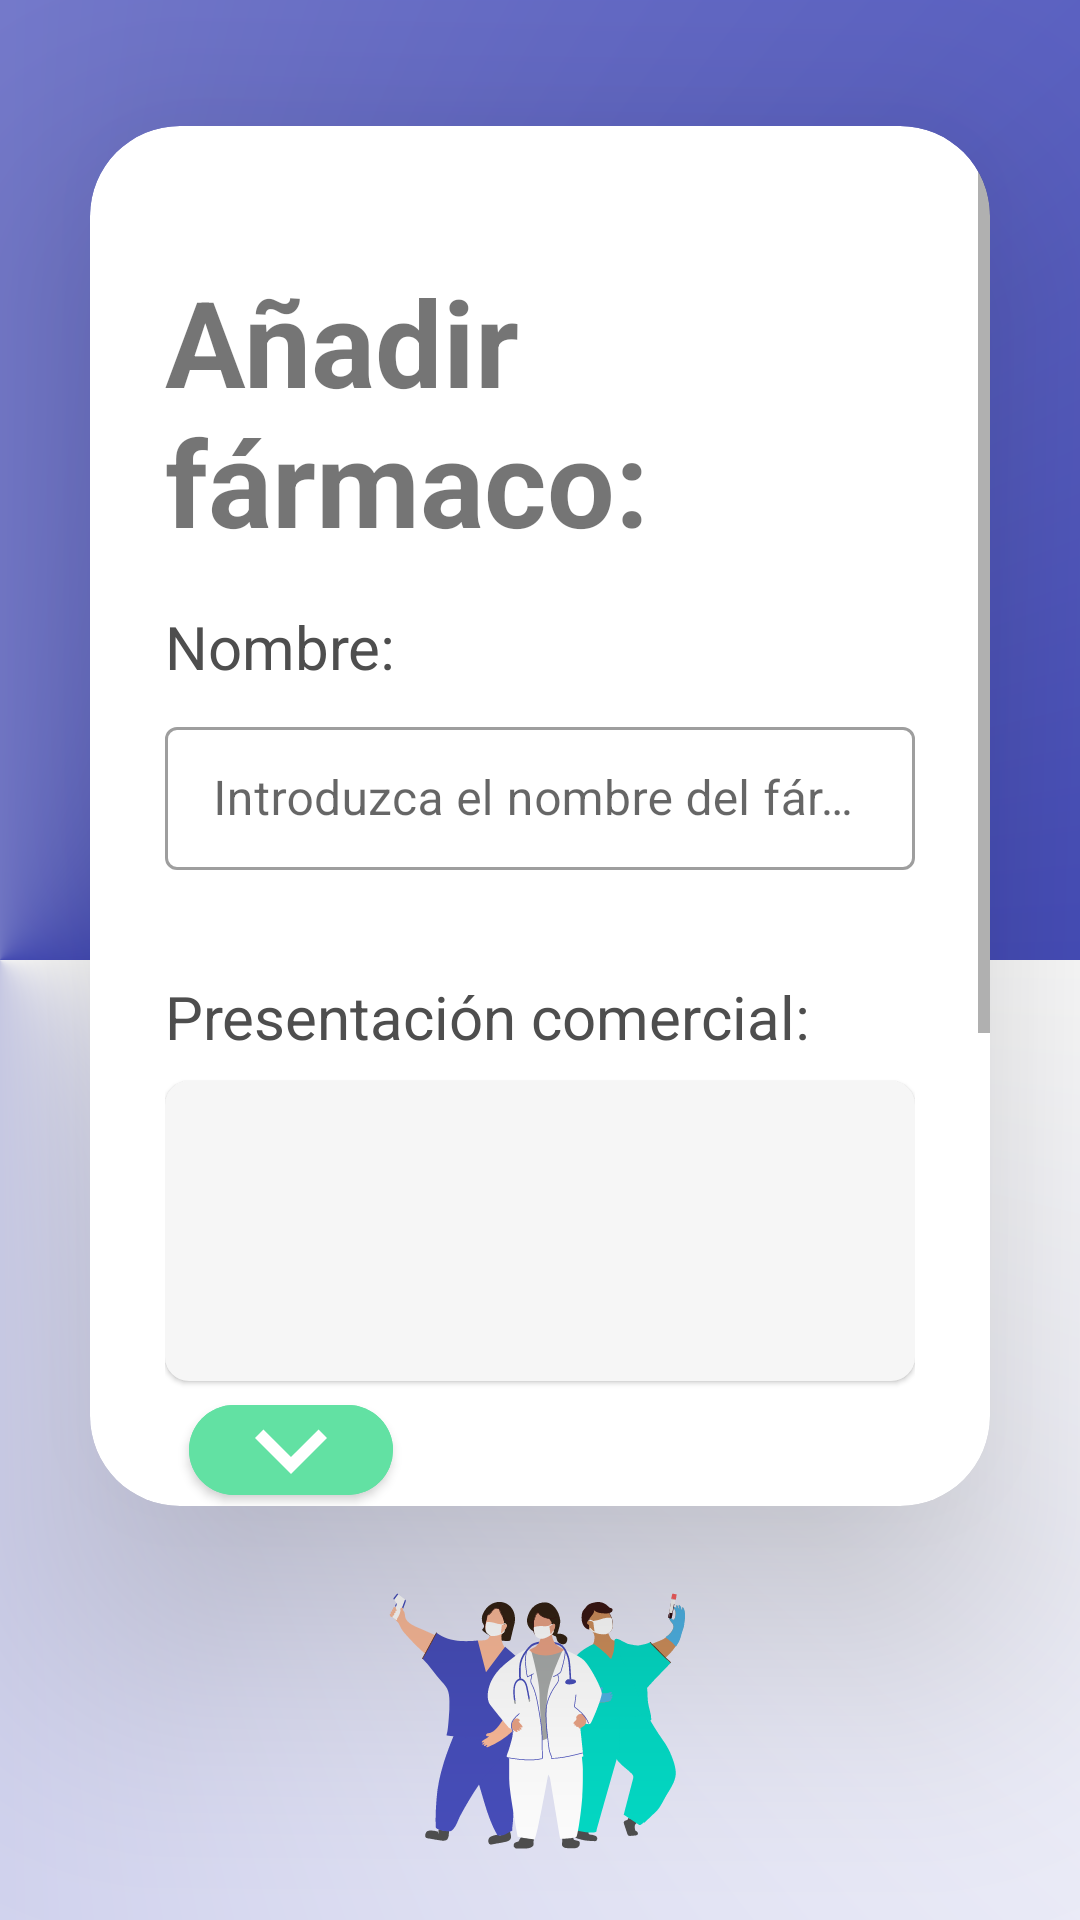

Here is an Android app screen rendered from its layout file. Give the layout XML and the strings, colors and styles it references.
<!-- AndroidManifest.xml: application theme Theme.AppTFG -->
<!-- res/layout/activity_registrar_farmaco.xml -->
<?xml version="1.0" encoding="utf-8"?>
<androidx.constraintlayout.widget.ConstraintLayout xmlns:android="http://schemas.android.com/apk/res/android"
    xmlns:tools="http://schemas.android.com/tools"
    xmlns:app="http://schemas.android.com/apk/res-auto"
    tools:context=".RegistrarFarmaco"
    android:id="@+id/registrar_farmaco_activity"
    android:layout_width="match_parent"
    android:layout_height="match_parent"
    android:background="@drawable/fondo"
    android:useDefaultMargins="true">

  <androidx.cardview.widget.CardView
      android:id="@+id/card_add_farmaco"
      style="@style/CardViewPrincipal"
      android:layout_height="wrap_content"
      android:layout_marginVertical="10dp"
      app:layout_constrainedHeight="true"
      app:layout_constraintEnd_toEndOf="parent"
      app:layout_constraintStart_toStartOf="parent"
      app:layout_constraintBottom_toTopOf="@+id/guideline2"
      app:layout_constraintTop_toTopOf="@+id/guideline1">

    <ScrollView
        android:layout_width="match_parent"
        android:layout_height="match_parent">

      <LinearLayout
          android:id="@+id/form_add_farmaco"
          android:layout_width="match_parent"
          android:layout_height="wrap_content"
          android:orientation="vertical"
          android:padding="25dp">

        <TextView
            android:id="@+id/add_farmaco_title"
            style="@style/Titulo"
            android:text="Añadir fármaco:" />
        <include layout="@layout/formulario_farmaco" />

      </LinearLayout>
    </ScrollView>
  </androidx.cardview.widget.CardView>

  <ImageView
      android:id="@+id/imageView3"
      android:layout_width="wrap_content"
      android:layout_height="0dp"
      android:src="@drawable/ic_signup"
      android:contentDescription="@string/descripcion_personal_img"
      app:layout_constrainedHeight="true"
      app:layout_constraintHorizontal_chainStyle="spread"
      app:layout_constraintEnd_toEndOf="parent"
      app:layout_constraintStart_toStartOf="parent"
      app:layout_constraintBottom_toTopOf="@+id/guideline3"
      app:layout_constraintTop_toTopOf="@+id/guideline2" />

  <androidx.constraintlayout.widget.Guideline
      android:id="@+id/guideline1"
      android:layout_width="wrap_content"
      android:layout_height="wrap_content"
      android:orientation="horizontal"
      app:layout_constraintGuide_percent="0.05" />

  <androidx.constraintlayout.widget.Guideline
      android:id="@+id/guideline2"
      android:layout_width="wrap_content"
      android:layout_height="wrap_content"
      android:orientation="horizontal"
      app:layout_constraintGuide_percent="0.8"/>

  <androidx.constraintlayout.widget.Guideline
      android:id="@+id/guideline3"
      android:layout_width="wrap_content"
      android:layout_height="wrap_content"
      android:orientation="horizontal"
      app:layout_constraintGuide_percent="0.98" />

</androidx.constraintlayout.widget.ConstraintLayout>
<!-- res/layout/formulario_farmaco.xml (included above) -->
<?xml version="1.0" encoding="utf-8"?>
<GridLayout xmlns:android="http://schemas.android.com/apk/res/android"
    xmlns:app="http://schemas.android.com/apk/res-auto"
    android:id="@+id/form_add_farmaco"
    android:layout_width="match_parent"
    android:layout_height="wrap_content">

    <TextView
        android:id="@+id/tx_tit_nombre"
        style="@style/Subtitulo"
        android:layout_row="0"
        android:layout_column="0"
        android:labelFor="@+id/til_add_farmaco_name"
        android:text="Nombre:"/>

    <com.google.android.material.textfield.TextInputLayout
        android:id="@+id/til_add_farmaco_name"
        style="@style/TextInputLayout.EditText"
        android:layout_width="match_parent"
        android:layout_height="wrap_content"
        android:layout_row="1"
        android:layout_column="0"
        android:layout_marginTop="8dp"
        app:endIconDrawable="@drawable/ic_borrar"
        app:endIconMode="clear_text"
        app:helperTextTextColor="@color/rojo"
        app:startIconDrawable="@drawable/ic_text">

        <EditText
            android:id="@+id/et_add_farmaco_name"
            android:layout_width="match_parent"
            android:layout_height="wrap_content"
            android:autofillHints="name"
            android:hint="Introduzca el nombre del fármaco (*)"
            android:imeOptions="actionNext"
            android:inputType="text"
            android:textColor="@color/gris" />
    </com.google.android.material.textfield.TextInputLayout>

    <TextView
        style="@style/Subtitulo"
        android:layout_row="2"
        android:layout_column="0"
        android:layout_marginBottom="8dp"
        android:labelFor="@+id/sr_lista_pre"
        android:text="Presentación comercial:"/>

    <androidx.core.widget.NestedScrollView
        android:id="@+id/sr_lista_pre"
        android:layout_width="match_parent"
        android:layout_height="100dp"
        android:layout_row="3"
        android:layout_column="0"
        android:background="@drawable/round_box"
        android:elevation="1dp"
        android:fadeScrollbars="false"
        android:scrollbarAlwaysDrawVerticalTrack="true"
        android:scrollbarFadeDuration="50000"
        android:scrollbarSize="8dp"
        android:scrollbarStyle="outsideInset"
        android:scrollbarThumbVertical="@color/gris_claro"
        android:scrollbars="vertical"
        android:minHeight="70dp"
        android:orientation="vertical">

        <LinearLayout
            android:id="@+id/layout_lista_pre"
            android:layout_width="match_parent"
            android:layout_height="wrap_content"
            android:orientation="vertical"
            android:padding="8dp" />
    </androidx.core.widget.NestedScrollView>

    <com.google.android.material.button.MaterialButton
        android:id="@+id/bt_add_pre"
        style="@style/Widget.App.Button.IconOnly"
        android:layout_width="wrap_content"
        android:layout_height="30dp"
        android:layout_row="4"
        android:layout_column="0"
        android:layout_margin="8dp"
        android:layout_marginStart="15dp"
        app:backgroundTint="@color/verde"
        app:icon="@drawable/ic_more"
        app:iconTint="@color/white" />

    <TextView
        style="@style/Subtitulo"
        android:layout_row="5"
        android:layout_column="0"
        android:labelFor="@+id/til_valor_dosis"
        android:text="Dosis máxima:"/>
    <include
        layout="@layout/dosis_maxima"
        android:layout_width="match_parent"
        android:layout_height="match_parent"
        android:layout_row="6"
        android:layout_column="0"
        android:layout_marginBottom="5dp" />

    <GridLayout
        android:layout_width="wrap_content"
        android:layout_height="wrap_content"
        android:layout_row="7"
        android:layout_column="0"
        android:layout_gravity="center_horizontal|bottom">

        <com.google.android.material.button.MaterialButton
            android:id="@+id/bt_add_farmaco_cancel"
            style="@style/Widget.App.Button.IconOnly"
            android:layout_row="0"
            android:layout_column="0"
            android:layout_gravity="center_horizontal"
            android:layout_marginTop="23dp"
            android:backgroundTint="@color/rojo"
            android:elevation="40dp"
            android:padding="20dp"
            android:textSize="18sp"
            app:cornerRadius="20dp"
            app:icon="@drawable/ic_borrar" />

        <com.google.android.material.button.MaterialButton
            android:id="@+id/bt_add_farmaco_submit"
            style="@style/Widget.App.Button.IconOnly"
            android:layout_row="0"
            android:layout_column="1"
            android:layout_gravity="center_horizontal"
            android:layout_marginStart="8dp"
            android:layout_marginTop="23dp"
            android:backgroundTint="@color/verde"
            android:elevation="40dp"
            android:padding="20dp"
            android:textSize="18sp"
            app:cornerRadius="20dp"
            app:icon="@drawable/ic_ckeck" />

    </GridLayout>
</GridLayout>
<!-- res/layout/dosis_maxima.xml (included above) -->
<?xml version="1.0" encoding="utf-8"?>
<androidx.constraintlayout.widget.ConstraintLayout xmlns:android="http://schemas.android.com/apk/res/android"
    xmlns:app="http://schemas.android.com/apk/res-auto"
    android:id="@+id/ly_dosis"
    android:orientation="horizontal"
    android:layout_marginTop="3dp"
    android:layout_width="match_parent"
    android:layout_height="wrap_content"
    android:layout_gravity="center_horizontal">

    <com.google.android.material.textfield.TextInputLayout
        android:id="@+id/til_valor_dosis"
        style="@style/TextInputLayout.EditText"
        android:layout_width="0dp"
        android:layout_height="wrap_content"
        android:layout_row="0"
        android:layout_column="0"
        app:boxStrokeErrorColor="@color/rojo"
        app:endIconDrawable="@drawable/ic_borrar"
        app:endIconMode="clear_text"
        app:errorEnabled="true"
        app:errorTextColor="@color/rojo"
        app:layout_constraintBottom_toBottomOf="parent"
        app:layout_constraintStart_toStartOf="parent"
        app:layout_constraintTop_toTopOf="parent"
        app:layout_constraintWidth_percent="0.5"
        app:startIconDrawable="@drawable/ic_number">

        <EditText
            android:id="@+id/et_valor_dosis"
            android:layout_width="match_parent"
            android:layout_height="wrap_content"
            android:layout_row="0"
            android:layout_column="0"
            android:layout_marginStart="10dp"
            android:layout_marginEnd="5dp"
            android:imeOptions="actionNext"
            android:inputType="numberDecimal"
            android:paddingHorizontal="5dp"
            android:textColor="@color/gris"
            android:textSize="14sp" />

    </com.google.android.material.textfield.TextInputLayout>

    <com.google.android.material.textfield.TextInputLayout
        android:id="@+id/til_unidad_dosis"
        android:layout_width="0dp"
        android:layout_height="wrap_content"
        android:layout_row="0"
        android:layout_column="1"
        android:layout_gravity="center_vertical"
        app:layout_constraintWidth_percent="0.5"
        android:hint="@string/unidad"
        app:layout_constraintHorizontal_bias="0.0"
        app:layout_constraintBottom_toBottomOf="parent"
        app:layout_constraintEnd_toEndOf="parent"
        app:layout_constraintStart_toEndOf="@+id/til_valor_dosis"
        app:layout_constraintTop_toTopOf="parent">

        <androidx.appcompat.widget.AppCompatSpinner
            android:id="@+id/sp_unidad_dosis"
            style="@style/TextInputLayout.AutoCompleteTextView"
            android:layout_width="match_parent"
            android:layout_height="match_parent"
            android:completionHint="Seleccione unidad"
            android:dropDownSelector="@color/turquesa"
            android:entries="@array/unidades_dosis"
            android:inputType="none"
            android:scrollbarAlwaysDrawHorizontalTrack="true" />
    </com.google.android.material.textfield.TextInputLayout>
</androidx.constraintlayout.widget.ConstraintLayout>
<!-- resources referenced by this layout -->
<resources>
  <string-array name="unidades_dosis">
          <item>mg/día</item>
          <item>ug/día</item>
      </string-array>
  <color name="gris">#FF4E4E4E</color>
  <color name="gris_claro">#414E4E4E</color>
  <color name="rojo">#F55F60</color>
  <color name="turquesa">#FF03DAC5</color>
  <color name="verde">#62e1a3</color>
  <color name="white">#FFFFFFFF</color>
  <!-- drawable fondo (drawable) -->
  <?xml version="1.0" encoding="utf-8"?>
  <layer-list  xmlns:android="http://schemas.android.com/apk/res/android">
      <item android:id="@+id/fondo">
      <shape>
          <gradient
              android:centerX="0"
              android:endColor="@color/azul_electrico"
              android:startColor="@color/white"
              android:type="sweep"/>
      </shape>
      </item>
  </layer-list>
  <!-- drawable ic_borrar (drawable) -->
  <vector android:height="30dp" android:tint="@color/gris"
      android:viewportHeight="24" android:viewportWidth="24"
      android:width="30dp" xmlns:android="http://schemas.android.com/apk/res/android">
      <path android:fillColor="@android:color/white" android:pathData="M19,6.41L17.59,5 12,10.59 6.41,5 5,6.41 10.59,12 5,17.59 6.41,19 12,13.41 17.59,19 19,17.59 13.41,12z"/>
  </vector>
  <!-- drawable ic_more (drawable) -->
  <vector android:height="48dp" android:tint="#000000"
      android:viewportHeight="24" android:viewportWidth="24"
      android:width="48dp" xmlns:android="http://schemas.android.com/apk/res/android">
      <path android:fillColor="@android:color/white" android:pathData="M16.59,8.59L12,13.17 7.41,8.59 6,10l6,6 6,-6z"/>
  </vector>
  <!-- drawable round_box (drawable) -->
  <?xml version="1.0" encoding="utf-8"?>
  <shape xmlns:android="http://schemas.android.com/apk/res/android">
      <solid android:color="#f6f6f6"/>
      <corners android:radius="8dp" />
  </shape>
  <string name="descripcion_personal_img">Imagen personal médico</string>
  <string name="unidad">Unidad</string>
  <style name="Subtitulo">
          <item name="android:textSize">20sp</item>
          <item name="android:textColor">@color/gris</item>
          <item name="android:layout_width">match_parent</item>
          <item name="android:layout_height">wrap_content</item>
          <item name="android:textAlignment">textStart</item>
          <item name="android:layout_marginTop">15dp</item>
  
      </style>
  <style name="TextInputLayout.AutoCompleteTextView" parent="Widget.MaterialComponents.TextInputLayout.OutlinedBox.Dense.ExposedDropdownMenu">
          <item name="boxStrokeErrorColor">@color/rojo</item>
          <item name="errorTextColor">@color/rojo</item>
          <item name="errorEnabled">true</item>
      </style>
  <style name="TextInputLayout.EditText" parent="Widget.MaterialComponents.TextInputLayout.OutlinedBox.Dense">
          <item name="boxStrokeErrorColor">@color/rojo</item>
          <item name="errorTextColor">@color/rojo</item>
          <item name="errorEnabled">true</item>
          <item name="endIconMode">clear_text</item>
      </style>
  <style name="Titulo">
          <item name="android:textSize">40sp</item>
          <item name="android:textStyle">bold</item>
          <item name="android:layout_marginTop">20dp</item>
          <item name="android:layout_width">wrap_content</item>
          <item name="android:layout_height">wrap_content</item>
          <item name="android:textAlignment">textStart</item>
      </style>
  <color name="azul_electrico">#474ebb</color>
  <color name="purple_500">#FF6200EE</color>
  <color name="purple_700">#FF3700B3</color>
  <color name="teal_200">#FF03DAC5</color>
  <color name="teal_700">#FF018786</color>
  <color name="black">#FF000000</color>
</resources>
